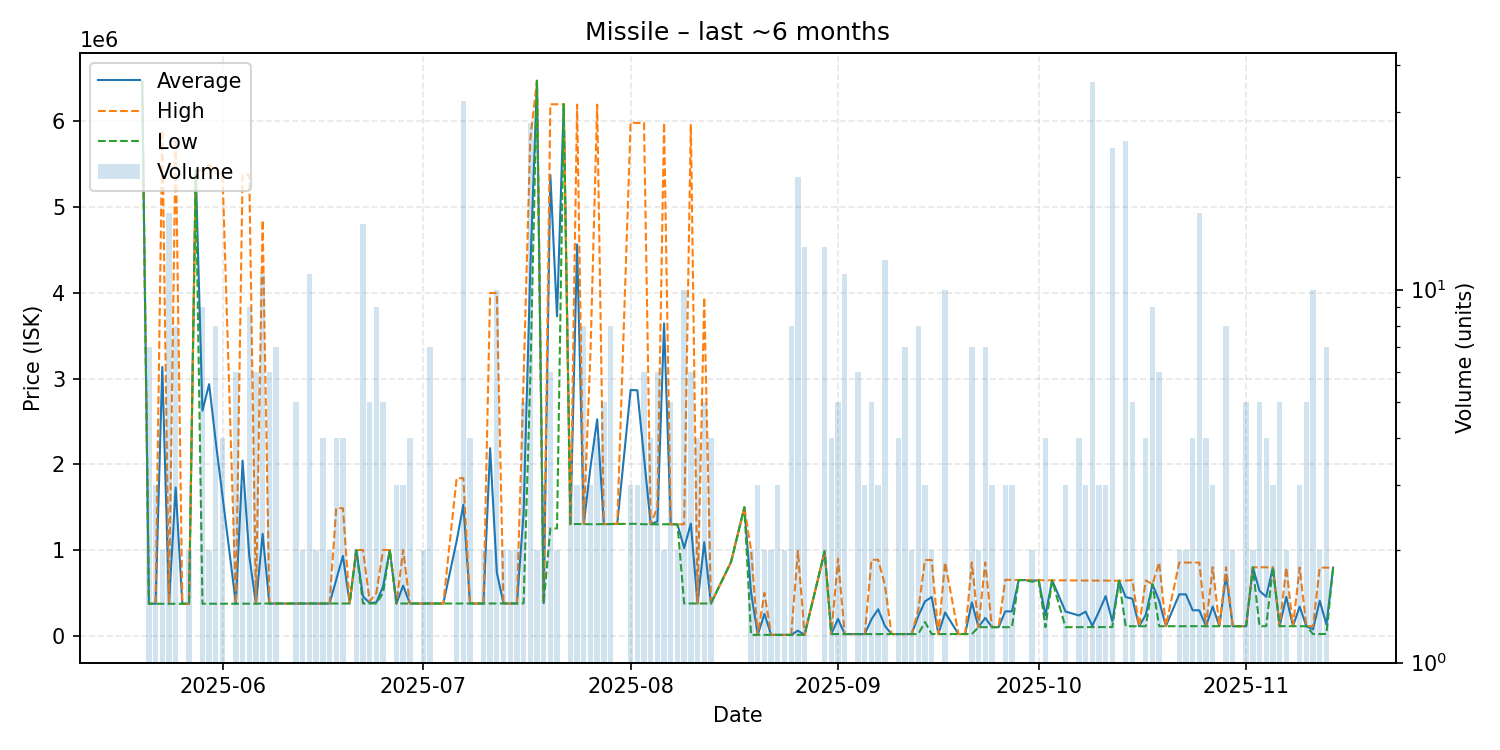

The file beside this chart, header and first rows:
date, average, highest, lowest, order_count, volume
2025-05-20, 6465000, 6465000, 6465000, 1, 1
2025-05-21, 372971, 373000, 372900, 5, 7
2025-05-22, 373000, 373000, 373000, 2, 3
2025-05-23, 3136000, 5899000, 373000, 2, 2
2025-05-24, 372900, 372900, 372900, 7, 16
2025-05-25, 1728900, 5797500, 372700, 6, 8
2025-05-26, 372700, 372700, 372700, 1, 1
2025-05-27, 372700, 372700, 372700, 2, 2
2025-05-28, 5424000, 5424000, 5424000, 1, 1
2025-05-29, 2625444, 5422000, 373000, 8, 9
2025-05-30, 2934550, 5496000, 373100, 2, 2
2025-05-31, 2257312, 5397000, 373300, 7, 8
2025-06-01, 1627475, 5390000, 373300, 4, 4
2025-06-03, 373417, 373500, 373400, 3, 6
2025-06-04, 2042333, 5380000, 373500, 3, 3
2025-06-05, 929867, 5376000, 374100, 5, 9
2025-06-06, 374100, 374100, 374100, 5, 6
2025-06-07, 1188764, 4848500, 375500, 7, 11
2025-06-08, 375500, 375500, 375500, 4, 6
2025-06-09, 375529, 375600, 375500, 4, 7
2025-06-10, 375700, 375700, 375700, 1, 1
2025-06-11, 375900, 375900, 375900, 1, 1
2025-06-12, 375900, 375900, 375900, 3, 5
2025-06-13, 375900, 375900, 375900, 1, 2
2025-06-14, 375618, 375800, 375600, 7, 11
2025-06-15, 375700, 375700, 375700, 1, 2
2025-06-16, 375600, 375600, 375600, 3, 4
2025-06-17, 375600, 375600, 375600, 2, 2
2025-06-18, 653950, 1489000, 375600, 3, 4
2025-06-19, 931325, 1487000, 375650, 4, 4
2025-06-20, 375900, 375900, 375900, 1, 1
2025-06-21, 999900, 999900, 999900, 2, 2
2025-06-22, 459073, 999700, 375900, 5, 15
2025-06-23, 380720, 400000, 375900, 3, 5
2025-06-24, 389644, 500000, 375850, 5, 9
2025-06-25, 575160, 1000000, 500000, 4, 5
2025-06-26, 1000000, 1000000, 1000000, 1, 1
2025-06-27, 375800, 375800, 375800, 2, 3
2025-06-28, 583933, 1000000, 375900, 3, 3
2025-06-29, 375875, 375900, 375800, 3, 4
2025-06-30, 375800, 375800, 375800, 1, 1
2025-07-01, 375800, 375800, 375800, 2, 2
2025-07-02, 375800, 375800, 375800, 3, 7
2025-07-03, 375800, 375800, 375800, 1, 1
2025-07-04, 375800, 375800, 375800, 1, 1
2025-07-06, 1106900, 1838000, 375800, 2, 2
2025-07-07, 1527550, 1838000, 375800, 8, 32
2025-07-08, 375800, 375800, 375800, 2, 4
2025-07-09, 375900, 375900, 375900, 1, 1
2025-07-10, 375900, 375900, 375900, 1, 2
2025-07-11, 2187450, 3999000, 375900, 2, 2
2025-07-12, 738230, 3997000, 376200, 6, 10
2025-07-13, 376400, 376400, 376400, 2, 2
2025-07-14, 376500, 376500, 376500, 1, 2
2025-07-15, 376500, 376500, 376500, 1, 2
2025-07-16, 1424260, 2994500, 377400, 4, 5
2025-07-17, 4261393, 5788000, 2998500, 16, 28
2025-07-18, 6473500, 6474000, 6473000, 2, 2
2025-07-19, 378500, 378500, 378500, 1, 3
2025-07-20, 5374333, 6199000, 1251000, 6, 6
... 106 more rows
